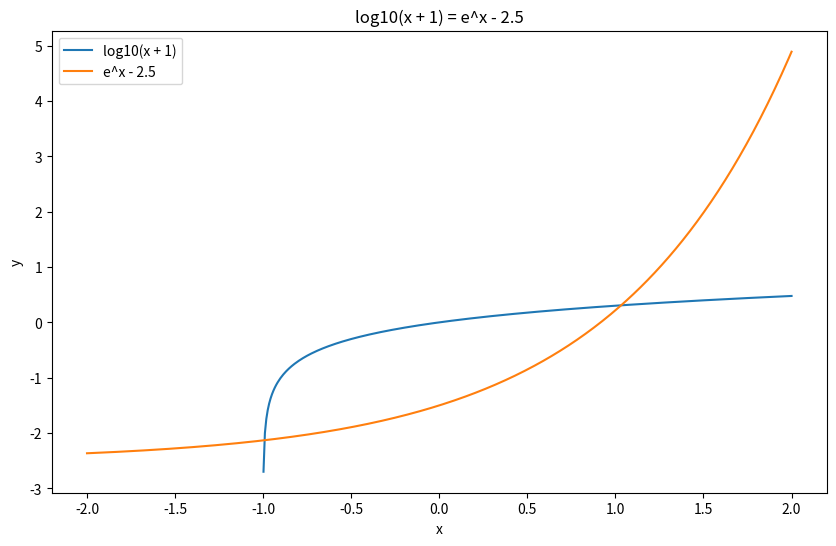

Python code for this plot:
import matplotlib.pyplot as plt
import numpy as np

def expression(x):
    return np.log10(x + 1) - np.exp(x) + 2.5

def derivative(x):
    return (1 - np.log(10) * np.exp(x) * (x + 1)) / (np.log(10) * (x + 1))

def equivalent_expression(x):
    return 10**(np.exp(x) - 2.5) - 1 if x > -1 else np.nan

def halving_method(a, b, epsilon):
    while True:
        x = (b + a) / 2
        if np.abs(b - a) < 2 * epsilon:
            break
        if np.abs(x) < epsilon:
            return x
        elif expression(x) * expression(a) < 0:
            b = x
        elif expression(x) * expression(b) < 0:
            a = x
    return x

def chord_method(a, b, epsilon):
    while True:
        x = a - expression(a) * (b - a) / (expression(b) - expression(a))
        if np.abs(expression(x)) < epsilon:
            break
        if expression(x) * expression(a) < 0:
            b = x
        elif expression(x) * expression(b) < 0:
            a = x
    return x

def newton_method(start_point, epsilon):
    x = start_point
    while True:
        x_next = x - expression(x) / derivative(x)
        if np.abs(x_next - x) < epsilon:
            break
        x = x_next
    return x_next



def check_convergence_simple_iteration_method(initial_guess, epsilon, max_iterations=1000):
    x = initial_guess
    iterations = 0

    convergence_criterion = 0.03

    while iterations < max_iterations:
        x_next = equivalent_expression(x)
        if np.isnan(x_next):
            break
        if np.abs(x_next - x) < epsilon:
            break

        derivative_value = derivative(x)
        if np.abs(derivative_value) >= convergence_criterion:
            print("Метод простої ітерації може не збігатися: |f'(x)| >=", convergence_criterion)
            break

        x = x_next
        iterations += 1

    return x_next

# Графік
x_values = np.linspace(-2, 2, 500)

plt.figure(figsize=(10, 6))
plt.plot(x_values, np.log10(x_values + 1), label='log10(x + 1)')
plt.plot(x_values, np.exp(x_values) - 2.5, label='e^x - 2.5')

plt.title('log10(x + 1) = e^x - 2.5')
plt.xlabel('x')
plt.ylabel('y')
plt.legend()
plt.show()

print("Метод половинного ділення x1: ", halving_method(-0.999, -0.8, 0.03))
print("Метод половинного ділення x2: ", halving_method(1, 1.2, 0.03))
print("Метод хорд x1: ", chord_method(-0.999, -0.8, 0.03))
print("Метод хорд x2: ", chord_method(1, 1.2, 0.03))
print("Метод Ньютона x1: ", newton_method(-0.999, 0.03))
print("Метод Ньютона x2: ", newton_method(1, 0.03))
print("Метод простої ітерації x1: ", check_convergence_simple_iteration_method(-0.999, 0.03))
print("Метод простої ітерації x2: ", check_convergence_simple_iteration_method(1, 0.03))